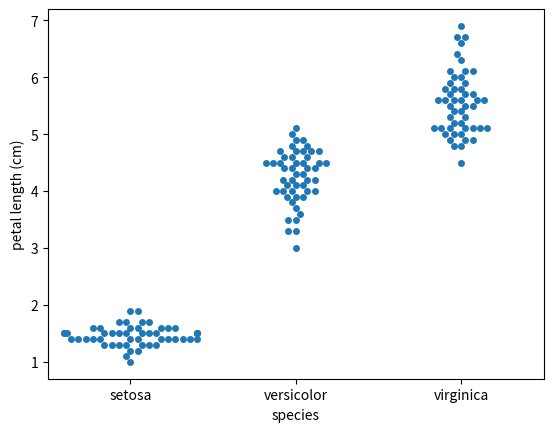

The matplotlib source for this figure:
# Exercise 1-09: Bee swarm plot

import pandas as pd
import matplotlib.pyplot as plt
import seaborn as sns

df_petal_length = [1.4, 1.4, 1.3, 1.5, 1.4, 1.7, 1.4, 1.5, 1.4, 1.5, 1.5, 1.6, 1.4, 1.1, 1.2, 1.5,
                   1.3, 1.4, 1.7, 1.5, 1.7, 1.5, 1., 1.7, 1.9, 1.6, 1.6, 1.5, 1.4, 1.6, 1.6, 1.5,
                   1.5, 1.4, 1.5, 1.2, 1.3, 1.4, 1.3, 1.5, 1.3, 1.3, 1.3, 1.6, 1.9, 1.4, 1.6, 1.4,
                   1.5, 1.4, 4.7, 4.5, 4.9, 4., 4.6, 4.5, 4.7, 3.3, 4.6, 3.9, 3.5, 4.2, 4., 4.7,
                   3.6, 4.4, 4.5, 4.1, 4.5, 3.9, 4.8, 4., 4.9, 4.7, 4.3, 4.4, 4.8, 5., 4.5, 3.5,
                   3.8, 3.7, 3.9, 5.1, 4.5, 4.5, 4.7, 4.4, 4.1, 4., 4.4, 4.6, 4., 3.3, 4.2, 4.2,
                   4.2, 4.3, 3., 4.1, 6., 5.1, 5.9, 5.6, 5.8, 6.6, 4.5, 6.3, 5.8, 6.1, 5.1, 5.3,
                   5.5, 5., 5.1, 5.3, 5.5, 6.7, 6.9, 5., 5.7, 4.9, 6.7, 4.9, 5.7, 6., 4.8, 4.9, 5.6,
                   5.8, 6.1, 6.4, 5.6, 5.1, 5.6, 6.1, 5.6, 5.5, 4.8, 5.4, 5.6, 5.1, 5.1, 5.9, 5.7,
                   5.2, 5., 5.2, 5.4, 5.1]

df_species = ['setosa', 'setosa', 'setosa', 'setosa', 'setosa', 'setosa', 'setosa', 'setosa',
              'setosa', 'setosa', 'setosa', 'setosa', 'setosa', 'setosa', 'setosa', 'setosa',
              'setosa', 'setosa', 'setosa', 'setosa', 'setosa', 'setosa', 'setosa', 'setosa',
              'setosa', 'setosa', 'setosa', 'setosa', 'setosa', 'setosa', 'setosa', 'setosa',
              'setosa', 'setosa', 'setosa', 'setosa', 'setosa', 'setosa', 'setosa', 'setosa',
              'setosa', 'setosa', 'setosa', 'setosa', 'setosa', 'setosa', 'setosa', 'setosa',
              'setosa', 'setosa', 'versicolor', 'versicolor', 'versicolor', 'versicolor',
              'versicolor', 'versicolor', 'versicolor', 'versicolor', 'versicolor', 'versicolor',
              'versicolor', 'versicolor', 'versicolor', 'versicolor', 'versicolor', 'versicolor',
              'versicolor', 'versicolor', 'versicolor', 'versicolor', 'versicolor', 'versicolor',
              'versicolor', 'versicolor', 'versicolor', 'versicolor', 'versicolor', 'versicolor',
              'versicolor', 'versicolor', 'versicolor', 'versicolor', 'versicolor', 'versicolor',
              'versicolor', 'versicolor', 'versicolor', 'versicolor', 'versicolor', 'versicolor',
              'versicolor', 'versicolor', 'versicolor', 'versicolor', 'versicolor', 'versicolor',
              'versicolor', 'versicolor', 'versicolor', 'versicolor', 'virginica', 'virginica',
              'virginica', 'virginica', 'virginica', 'virginica', 'virginica', 'virginica',
              'virginica', 'virginica', 'virginica', 'virginica', 'virginica', 'virginica',
              'virginica', 'virginica', 'virginica', 'virginica', 'virginica', 'virginica',
              'virginica', 'virginica', 'virginica', 'virginica', 'virginica', 'virginica',
              'virginica', 'virginica', 'virginica', 'virginica', 'virginica', 'virginica',
              'virginica', 'virginica', 'virginica', 'virginica', 'virginica', 'virginica',
              'virginica', 'virginica', 'virginica', 'virginica', 'virginica', 'virginica',
              'virginica', 'virginica', 'virginica', 'virginica', 'virginica', 'virginica']

df = pd.DataFrame({'petal length (cm)': df_petal_length, 'species': df_species})

# Create bee swarm plot with Seaborn's default settings
sns.swarmplot(x='species', y='petal length (cm)', data=df)

# Label the axes
plt.xlabel('species')
plt.ylabel('petal length (cm)')

# Show the plot
plt.show()
